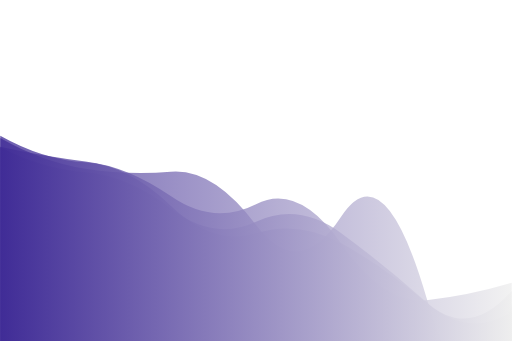
t = 0.00 s
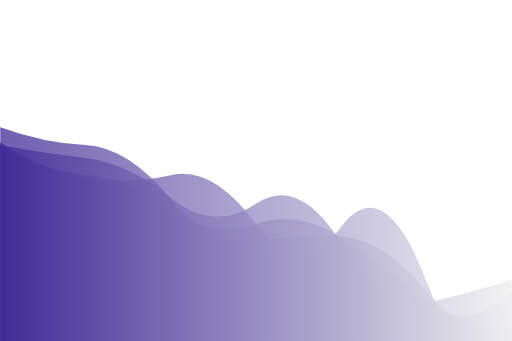
t = 4.16 s
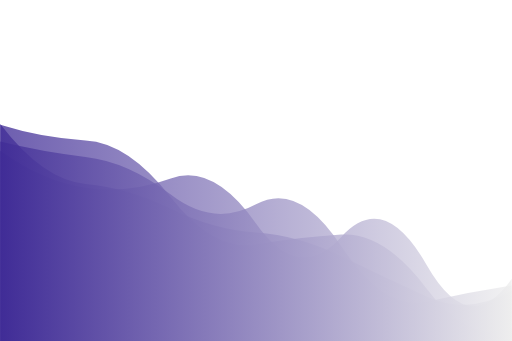
t = 8.33 s

The animated SVG that drew these frames (rendered in a browser with its animation timeline set to each time). Animation: 4 SMIL elements (animate=4); frames cover the first 8.32 s, repeats indefinitely.

<?xml version="1.0" encoding="utf-8"?>
<svg xmlns="http://www.w3.org/2000/svg" xmlns:xlink="http://www.w3.org/1999/xlink" style="margin: auto; background: none; display: block; z-index: 1; position: relative; shape-rendering: auto;" width="3000" height="2000" preserveAspectRatio="xMidYMid" viewBox="0 0 3000 2000">
<g transform="translate(1500,1000) scale(1,-1) translate(-1500,-1000)"><linearGradient id="lg-0.2635012842010722" x1="0" x2="1" y1="0" y2="0">
  <stop stop-color="#3f2b96" offset="0"></stop>
  <stop stop-color="#eeeeee" offset="1"></stop>
</linearGradient><path d="" fill="url(#lg-0.2635012842010722)" opacity="0.76">
  <animate attributeName="d" dur="50s" repeatCount="indefinite" keyTimes="0;0.333;0.667;1" calcMode="spline" keySplines="0.5 0 0.5 1;0.5 0 0.5 1;0.5 0 0.5 1" begin="0s" values="M0 0L 0 1136.1905502629827Q 250 1008.8744931344887  500 989.1960942853369T 1000 776.4729180527822T 1500 699.5470973775707T 2000 632.4122708809949T 2500 227.87747023121267T 3000 293.8589797075738L 3000 0 Z;M0 0L 0 1408.5518683914609Q 250 878.6881765960153  500 853.1675449330339T 1000 775.0777667364686T 1500 572.5260231155492T 2000 361.4862200640316T 2500 293.3920949407071T 3000 300.75123683004097L 3000 0 Z;M0 0L 0 1112.6964560535341Q 250 1092.596418009311  500 1056.5701846252884T 1000 807.5997552016798T 1500 690.4580437470531T 2000 380.9659621178562T 2500 384.7204496223119T 3000 373.673409692566L 3000 0 Z;M0 0L 0 1136.1905502629827Q 250 1008.8744931344887  500 989.1960942853369T 1000 776.4729180527822T 1500 699.5470973775707T 2000 632.4122708809949T 2500 227.87747023121267T 3000 293.8589797075738L 3000 0 Z"></animate>
</path><path d="" fill="url(#lg-0.2635012842010722)" opacity="0.76">
  <animate attributeName="d" dur="50s" repeatCount="indefinite" keyTimes="0;0.333;0.667;1" calcMode="spline" keySplines="0.5 0 0.5 1;0.5 0 0.5 1;0.5 0 0.5 1" begin="-12.5s" values="M0 0L 0 1062.2046059107972Q 250 914.4315627969012  500 884.9212141764172T 1000 934.9431225646616T 1500 778.447799370108T 2000 532.6964006341352T 2500 351.9880442904023T 3000 176.26485569625663L 3000 0 Z;M0 0L 0 1148.1151873050296Q 250 1102.867685994076  500 1073.2423328123173T 1000 839.9648633404186T 1500 805.1503621929958T 2000 574.842987422937T 2500 226.3388835881177T 3000 361.3803785315405L 3000 0 Z;M0 0L 0 1350.1890614835552Q 250 1149.5601142737744  500 1132.9628375211505T 1000 1015.4851539899389T 1500 774.671107793473T 2000 397.5089131932556T 2500 268.5568215890428T 3000 26.448723402205133L 3000 0 Z;M0 0L 0 1062.2046059107972Q 250 914.4315627969012  500 884.9212141764172T 1000 934.9431225646616T 1500 778.447799370108T 2000 532.6964006341352T 2500 351.9880442904023T 3000 176.26485569625663L 3000 0 Z"></animate>
</path><path d="" fill="url(#lg-0.2635012842010722)" opacity="0.76">
  <animate attributeName="d" dur="50s" repeatCount="indefinite" keyTimes="0;0.333;0.667;1" calcMode="spline" keySplines="0.5 0 0.5 1;0.5 0 0.5 1;0.5 0 0.5 1" begin="-25s" values="M0 0L 0 1129.3740744058266Q 250 1197.2573209239645  500 1173.9880507361593T 1000 910.6608861433929T 1500 512.0425137972387T 2000 287.1754080380921T 2500 192.11496687545286T 3000 126.56842347740007L 3000 0 Z;M0 0L 0 1140.523330095704Q 250 936.9903340347776  500 918.8665551079644T 1000 742.0498837017076T 1500 696.5027230178T 2000 521.435461919154T 2500 138.76944621327402T 3000 267.04080175232275L 3000 0 Z;M0 0L 0 1267.6074313020304Q 250 1189.5679800600583  500 1176.600473791146T 1000 843.7388842770853T 1500 566.0010115624893T 2000 623.9008919225414T 2500 308.53618387904T 3000 77.61965344946441L 3000 0 Z;M0 0L 0 1129.3740744058266Q 250 1197.2573209239645  500 1173.9880507361593T 1000 910.6608861433929T 1500 512.0425137972387T 2000 287.1754080380921T 2500 192.11496687545286T 3000 126.56842347740007L 3000 0 Z"></animate>
</path><path d="" fill="url(#lg-0.2635012842010722)" opacity="0.76">
  <animate attributeName="d" dur="50s" repeatCount="indefinite" keyTimes="0;0.333;0.667;1" calcMode="spline" keySplines="0.5 0 0.5 1;0.5 0 0.5 1;0.5 0 0.5 1" begin="-37.5s" values="M0 0L 0 1106.108847165712Q 250 921.2054851499092  500 884.2401322045107T 1000 947.5386466772102T 1500 690.115999954017T 2000 594.4777723587039T 2500 473.23942056098576T 3000 385.2949357483135L 3000 0 Z;M0 0L 0 1274.6914721369958Q 250 954.9646015650978  500 925.5607782427863T 1000 873.1749510912946T 1500 764.0990044090721T 2000 285.208891021334T 2500 191.54135846112138T 3000 78.67261733141504L 3000 0 Z;M0 0L 0 1201.2631513473711Q 250 1064.2803055844975  500 1025.2508513977632T 1000 997.9007993780483T 1500 679.3873558923813T 2000 745.4185950120603T 2500 227.35290327543987T 3000 194.26477589819046L 3000 0 Z;M0 0L 0 1106.108847165712Q 250 921.2054851499092  500 884.2401322045107T 1000 947.5386466772102T 1500 690.115999954017T 2000 594.4777723587039T 2500 473.23942056098576T 3000 385.2949357483135L 3000 0 Z"></animate>
</path></g>
</svg>